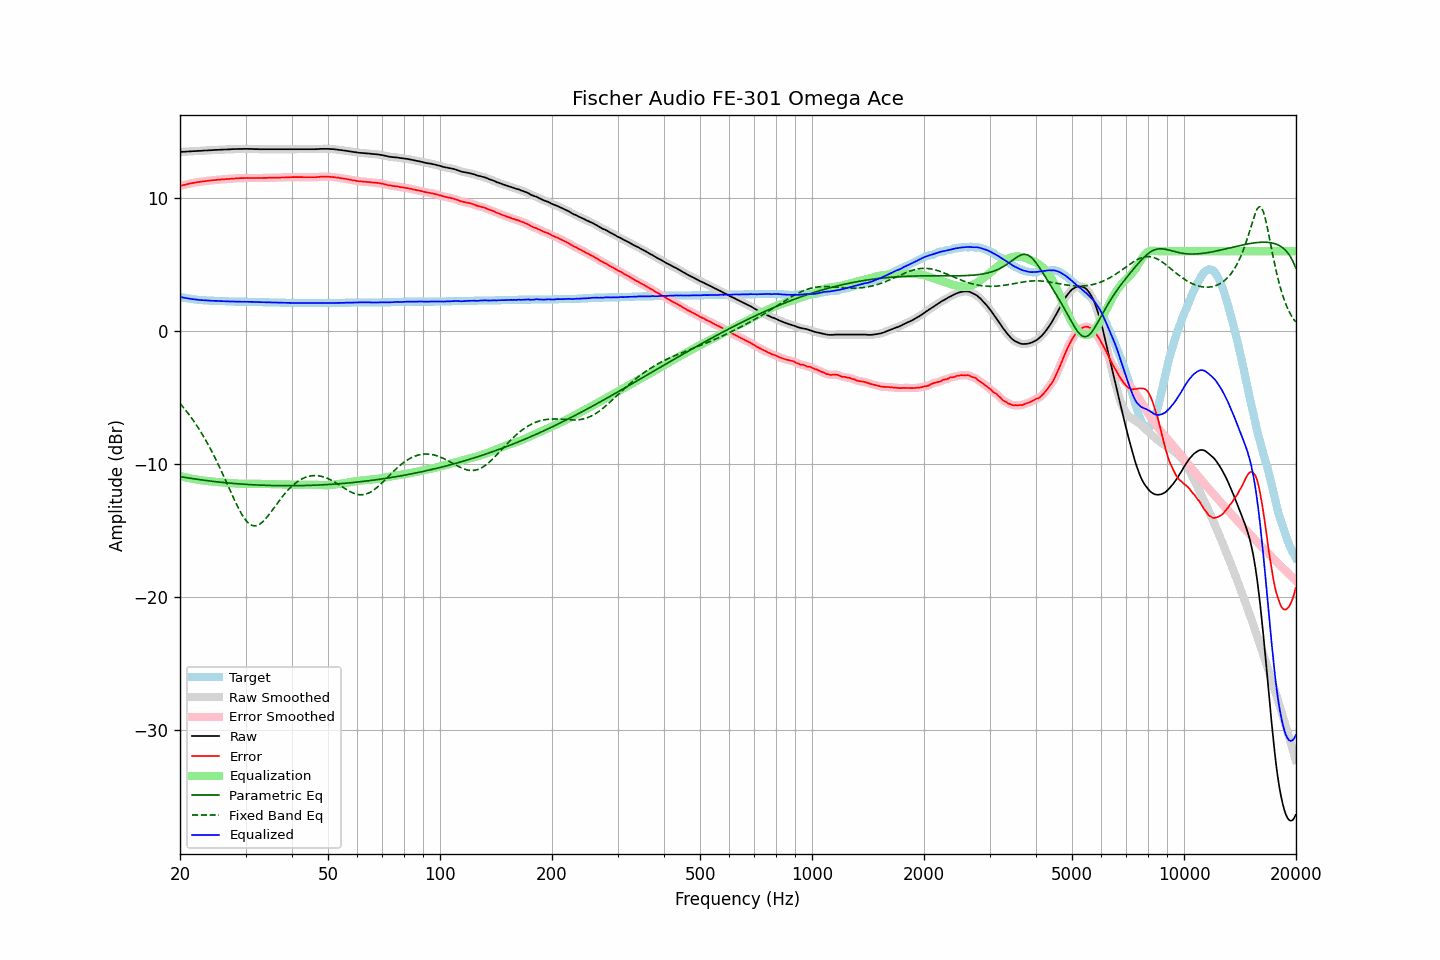

The data file committed next to this chart (first rows):
frequency, raw, error, smoothed, error_smoothed, equalization, parametric_eq, fixed_band_eq, equalized_raw, equalized_smoothed, target
20.00, 13.46, 10.90, 13.46, 10.91, -10.90, -10.95, -5.45, 2.55, 2.56, 2.56
20.20, 13.47, 10.94, 13.46, 10.94, -10.94, -10.97, -5.59, 2.53, 2.53, 2.53
20.40, 13.48, 10.97, 13.47, 10.97, -10.97, -10.99, -5.74, 2.51, 2.51, 2.51
20.61, 13.48, 10.99, 13.48, 11.00, -11.00, -11.02, -5.88, 2.48, 2.48, 2.49
20.81, 13.49, 11.02, 13.49, 11.02, -11.03, -11.04, -6.03, 2.46, 2.46, 2.47
21.02, 13.50, 11.05, 13.49, 11.05, -11.05, -11.05, -6.19, 2.44, 2.44, 2.45
21.23, 13.51, 11.08, 13.50, 11.08, -11.08, -11.07, -6.35, 2.43, 2.42, 2.43
21.44, 13.51, 11.10, 13.51, 11.10, -11.10, -11.09, -6.51, 2.40, 2.41, 2.41
21.66, 13.52, 11.13, 13.52, 11.13, -11.13, -11.11, -6.68, 2.39, 2.39, 2.39
21.87, 13.53, 11.15, 13.52, 11.15, -11.15, -11.13, -6.86, 2.38, 2.37, 2.37
22.09, 13.53, 11.17, 13.53, 11.17, -11.17, -11.15, -7.04, 2.36, 2.36, 2.36
22.31, 13.54, 11.19, 13.54, 11.19, -11.19, -11.16, -7.22, 2.35, 2.35, 2.35
22.54, 13.55, 11.21, 13.54, 11.21, -11.21, -11.18, -7.41, 2.34, 2.33, 2.34
22.76, 13.55, 11.22, 13.55, 11.23, -11.23, -11.20, -7.60, 2.32, 2.32, 2.33
22.99, 13.56, 11.24, 13.56, 11.24, -11.24, -11.22, -7.80, 2.31, 2.31, 2.32
23.22, 13.57, 11.26, 13.56, 11.26, -11.26, -11.23, -8.01, 2.31, 2.30, 2.31
23.45, 13.57, 11.27, 13.57, 11.27, -11.27, -11.25, -8.22, 2.29, 2.30, 2.30
23.69, 13.58, 11.29, 13.58, 11.29, -11.29, -11.26, -8.43, 2.29, 2.29, 2.29
23.92, 13.59, 11.30, 13.58, 11.30, -11.30, -11.28, -8.65, 2.29, 2.28, 2.29
24.16, 13.59, 11.31, 13.59, 11.31, -11.31, -11.29, -8.88, 2.27, 2.28, 2.28
24.40, 13.60, 11.32, 13.60, 11.32, -11.33, -11.31, -9.11, 2.27, 2.27, 2.28
24.65, 13.61, 11.34, 13.60, 11.34, -11.34, -11.32, -9.35, 2.27, 2.27, 2.27
24.89, 13.62, 11.35, 13.61, 11.35, -11.35, -11.34, -9.59, 2.26, 2.26, 2.27
25.14, 13.62, 11.36, 13.62, 11.36, -11.36, -11.35, -9.84, 2.25, 2.26, 2.26
25.39, 13.63, 11.38, 13.62, 11.38, -11.37, -11.36, -10.09, 2.25, 2.25, 2.25
25.65, 13.63, 11.38, 13.63, 11.39, -11.38, -11.38, -10.34, 2.24, 2.24, 2.25
25.91, 13.64, 11.40, 13.63, 11.40, -11.39, -11.39, -10.61, 2.24, 2.24, 2.24
26.16, 13.64, 11.40, 13.64, 11.40, -11.40, -11.40, -10.87, 2.23, 2.23, 2.24
26.43, 13.65, 11.41, 13.64, 11.41, -11.41, -11.41, -11.14, 2.23, 2.23, 2.24
26.69, 13.65, 11.42, 13.65, 11.42, -11.42, -11.42, -11.41, 2.22, 2.23, 2.23
26.96, 13.66, 11.43, 13.65, 11.43, -11.43, -11.44, -11.68, 2.22, 2.22, 2.23
27.23, 13.66, 11.44, 13.66, 11.44, -11.44, -11.45, -11.95, 2.21, 2.22, 2.22
27.50, 13.67, 11.45, 13.67, 11.45, -11.45, -11.46, -12.22, 2.22, 2.22, 2.22
27.77, 13.68, 11.46, 13.67, 11.46, -11.46, -11.47, -12.48, 2.22, 2.21, 2.22
28.05, 13.68, 11.47, 13.68, 11.47, -11.47, -11.48, -12.74, 2.21, 2.21, 2.21
28.33, 13.68, 11.47, 13.68, 11.48, -11.47, -11.49, -13.00, 2.20, 2.21, 2.21
28.62, 13.69, 11.48, 13.68, 11.48, -11.48, -11.50, -13.24, 2.20, 2.20, 2.21
28.90, 13.69, 11.49, 13.68, 11.49, -11.49, -11.51, -13.48, 2.20, 2.20, 2.20
29.19, 13.69, 11.49, 13.69, 11.49, -11.49, -11.52, -13.70, 2.19, 2.20, 2.20
29.48, 13.69, 11.49, 13.69, 11.49, -11.50, -11.52, -13.90, 2.19, 2.19, 2.20
29.78, 13.70, 11.50, 13.69, 11.50, -11.50, -11.53, -14.08, 2.20, 2.19, 2.20
30.08, 13.70, 11.50, 13.70, 11.50, -11.50, -11.54, -14.25, 2.20, 2.19, 2.20
30.38, 13.70, 11.51, 13.69, 11.51, -11.50, -11.55, -14.38, 2.19, 2.19, 2.19
30.68, 13.69, 11.50, 13.69, 11.50, -11.50, -11.56, -14.50, 2.18, 2.19, 2.19
30.99, 13.69, 11.50, 13.69, 11.50, -11.50, -11.56, -14.58, 2.18, 2.18, 2.19
31.30, 13.69, 11.50, 13.68, 11.50, -11.50, -11.57, -14.63, 2.18, 2.18, 2.19
31.61, 13.68, 11.50, 13.68, 11.50, -11.50, -11.58, -14.66, 2.17, 2.18, 2.18
31.93, 13.68, 11.50, 13.68, 11.50, -11.50, -11.58, -14.66, 2.18, 2.18, 2.18
32.24, 13.68, 11.50, 13.67, 11.50, -11.50, -11.59, -14.63, 2.18, 2.17, 2.18
32.57, 13.67, 11.50, 13.67, 11.50, -11.50, -11.59, -14.58, 2.16, 2.17, 2.17
32.89, 13.67, 11.50, 13.67, 11.50, -11.50, -11.60, -14.50, 2.16, 2.16, 2.17
33.22, 13.67, 11.50, 13.67, 11.50, -11.50, -11.60, -14.41, 2.16, 2.16, 2.17
33.55, 13.67, 11.51, 13.67, 11.51, -11.51, -11.61, -14.29, 2.16, 2.16, 2.16
33.89, 13.67, 11.51, 13.67, 11.51, -11.51, -11.61, -14.16, 2.16, 2.16, 2.16
34.23, 13.67, 11.51, 13.67, 11.52, -11.51, -11.62, -14.02, 2.15, 2.15, 2.16
34.57, 13.67, 11.52, 13.67, 11.52, -11.52, -11.62, -13.87, 2.15, 2.15, 2.15
34.92, 13.67, 11.52, 13.67, 11.52, -11.52, -11.62, -13.71, 2.15, 2.15, 2.15
35.27, 13.67, 11.52, 13.67, 11.53, -11.52, -11.63, -13.55, 2.14, 2.14, 2.15
35.62, 13.67, 11.53, 13.67, 11.53, -11.53, -11.63, -13.38, 2.14, 2.14, 2.14
35.97, 13.67, 11.53, 13.67, 11.53, -11.53, -11.63, -13.22, 2.14, 2.14, 2.14
... 635 more rows
